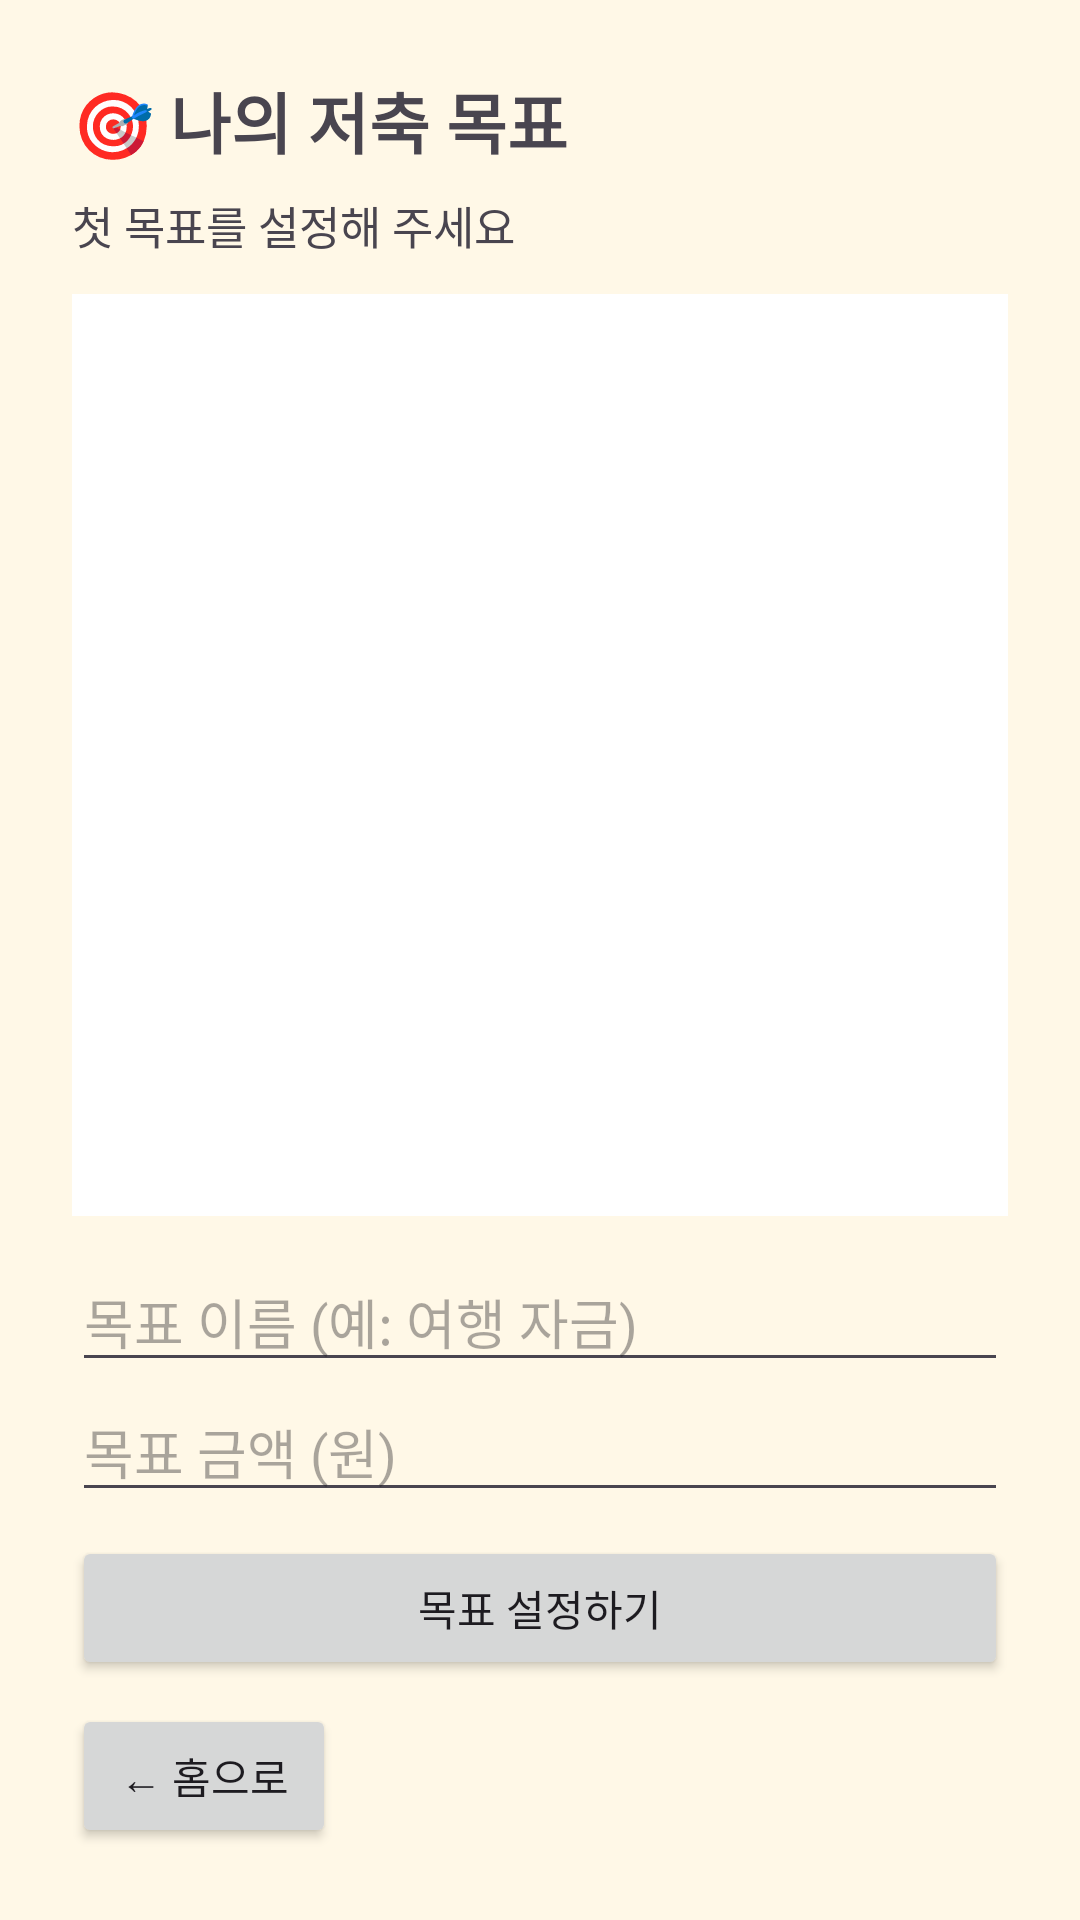

Produce the Android XML layout that renders to this screen, including the resource entries it uses.
<!-- AndroidManifest.xml: application theme Theme.TeamProject -->
<!-- res/layout/activity_goal.xml -->
<?xml version="1.0" encoding="utf-8"?>
<LinearLayout xmlns:android="http://schemas.android.com/apk/res/android"
    android:layout_width="match_parent"
    android:layout_height="match_parent"
    android:orientation="vertical"
    android:padding="24dp"
    android:background="#FFF8E7">

    <TextView
        android:layout_width="wrap_content"
        android:layout_height="wrap_content"
        android:text="🎯 나의 저축 목표"
        android:textSize="22sp"
        android:textStyle="bold" />

    <TextView
        android:id="@+id/tvGoalGuide"
        android:layout_width="wrap_content"
        android:layout_height="wrap_content"
        android:text="첫 목표를 설정해 주세요"
        android:textSize="15sp"
        android:layout_marginTop="8dp" />

    <ListView
        android:id="@+id/lvGoals"
        android:layout_width="match_parent"
        android:layout_height="0dp"
        android:layout_weight="1"
        android:layout_marginTop="12dp"
        android:background="#FFFFFF" />

    <EditText
        android:id="@+id/etGoalName"
        android:layout_width="match_parent"
        android:layout_height="wrap_content"
        android:hint="목표 이름 (예: 여행 자금)"
        android:layout_marginTop="12dp" />

    <EditText
        android:id="@+id/etGoalAmount"
        android:layout_width="match_parent"
        android:layout_height="wrap_content"
        android:hint="목표 금액 (원)"
        android:inputType="number" />

    <Button
        android:id="@+id/btnSetGoal"
        android:layout_width="match_parent"
        android:layout_height="wrap_content"
        android:text="목표 설정하기"
        android:layout_marginTop="8dp" />

    <Button
        android:id="@+id/btnBack"
        android:layout_width="wrap_content"
        android:layout_height="wrap_content"
        android:text="← 홈으로"
        android:layout_marginTop="8dp" />
</LinearLayout>
<!-- resources referenced by this layout -->
<resources>
  <style name="Theme.TeamProject" parent="Base.Theme.TeamProject" />
  <style name="Base.Theme.TeamProject" parent="Theme.Material3.DayNight.NoActionBar">
          <item name="colorPrimary">#A8324A</item>
          <item name="colorOnPrimary">#FFF8E7</item>
      </style>
</resources>
